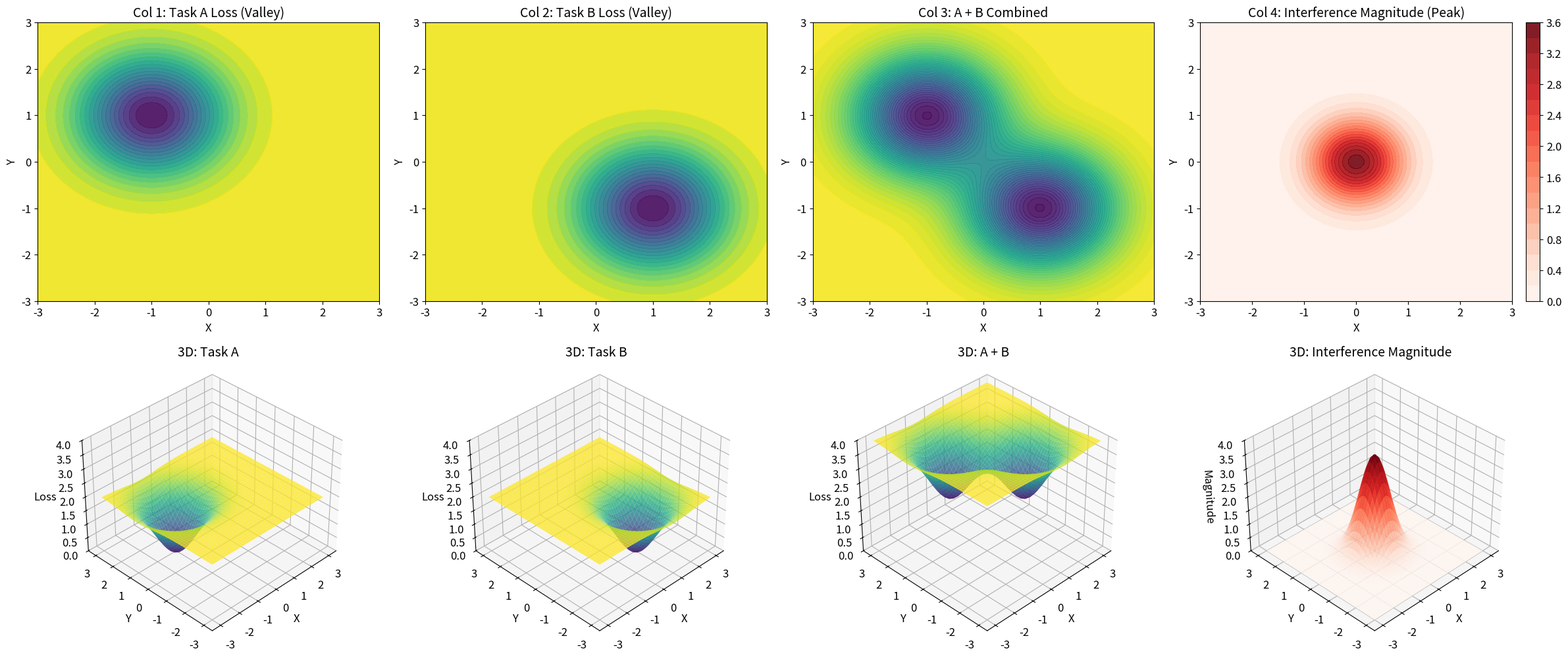

Python code for this plot:
import numpy as np
import matplotlib.pyplot as plt

# 논문용 폰트 크기 설정
plt.rcParams.update({'font.size': 12, 'axes.titlesize': 14})

# 2x4 레이아웃 설정 (가로 크기를 24로 늘림)
fig = plt.figure(figsize=(24, 10))

# 2차원 XY 평면 격자 생성
x = np.linspace(-3, 3, 100)
y = np.linspace(-3, 3, 100)
X, Y = np.meshgrid(x, y)

# 1~3열: 가상의 손실 함수 정의 (아래로 파인 계곡 형태)
Z_A = 2 - 2 * np.exp(-((X + 1)**2 + (Y - 1)**2) / 1.5)
Z_B = 2 - 2 * np.exp(-((X - 1)**2 + (Y + 1)**2) / 1.5)
Z_AB = Z_A + Z_B

# 4열: 겹치는 부분(간섭 영역)을 솟아오른 모형(Peak)으로 수학적 모델링
Influence_A = np.exp(-((X + 1)**2 + (Y - 1)**2) / 1.5)
Influence_B = np.exp(-((X - 1)**2 + (Y + 1)**2) / 1.5)
Z_Overlap = Influence_A * Influence_B
# 시각적으로 뚜렷하게 솟아오르도록 정규화 및 높이(3.5) 스케일링
Z_Overlap = (Z_Overlap / np.max(Z_Overlap)) * 3.5

# ----------------------------------------------------
# 상단 (Row 1): 2D 등고선 (Contour)
# ----------------------------------------------------
ax1 = fig.add_subplot(2, 4, 1)
c1 = ax1.contourf(X, Y, Z_A, levels=20, cmap='viridis', alpha=0.9)
ax1.set_title('Col 1: Task A Loss (Valley)')
ax1.set_xlabel('X') ; ax1.set_ylabel('Y')

ax2 = fig.add_subplot(2, 4, 2)
c2 = ax2.contourf(X, Y, Z_B, levels=20, cmap='viridis', alpha=0.9)
ax2.set_title('Col 2: Task B Loss (Valley)')
ax2.set_xlabel('X') ; ax2.set_ylabel('Y')

ax3 = fig.add_subplot(2, 4, 3)
c3 = ax3.contourf(X, Y, Z_AB, levels=40, cmap='viridis', alpha=0.9)
ax3.set_title('Col 3: A + B Combined')
ax3.set_xlabel('X') ; ax3.set_ylabel('Y')

# 4번째 열: 간섭 강도 
ax4 = fig.add_subplot(2, 4, 4)
c4 = ax4.contourf(X, Y, Z_Overlap, levels=20, cmap='Reds', alpha=0.9)
ax4.set_title('Col 4: Interference Magnitude (Peak)')
ax4.set_xlabel('X') ; ax4.set_ylabel('Y')
plt.colorbar(c4, ax=ax4, fraction=0.046, pad=0.04)

# ----------------------------------------------------
# 하단 (Row 2): 3D 표면 (Surface)
# ----------------------------------------------------
z_min_loss, z_max_loss = 0, 4

ax5 = fig.add_subplot(2, 4, 5, projection='3d')
ax5.plot_surface(X, Y, Z_A, cmap='viridis', edgecolor='none', alpha=0.8)
ax5.set_title('3D: Task A')
ax5.set_zlim(z_min_loss, z_max_loss)

ax6 = fig.add_subplot(2, 4, 6, projection='3d')
ax6.plot_surface(X, Y, Z_B, cmap='viridis', edgecolor='none', alpha=0.8)
ax6.set_title('3D: Task B')
ax6.set_zlim(z_min_loss, z_max_loss)

ax7 = fig.add_subplot(2, 4, 7, projection='3d')
ax7.plot_surface(X, Y, Z_AB, cmap='viridis', edgecolor='none', alpha=0.8)
ax7.set_title('3D: A + B')
ax7.set_zlim(z_min_loss, z_max_loss)

ax8 = fig.add_subplot(2, 4, 8, projection='3d')
ax8.plot_surface(X, Y, Z_Overlap, cmap='Reds', edgecolor='none', alpha=0.9)
ax8.set_title('3D: Interference Magnitude')
ax8.set_zlim(0, 4) 

# 3D 그래프 시점 및 축 설정
for ax in [ax5, ax6, ax7, ax8]:
    ax.view_init(elev=35, azim=45)
    ax.set_xlabel('X')
    ax.set_ylabel('Y')
    
    # [추가됨] 3D 그래프의 X축과 Y축 반전
    ax.invert_xaxis()
    ax.invert_yaxis()
    
    if ax == ax8:
        ax.set_zlabel('Magnitude')
    else:
        ax.set_zlabel('Loss')

plt.tight_layout()
plt.show()
